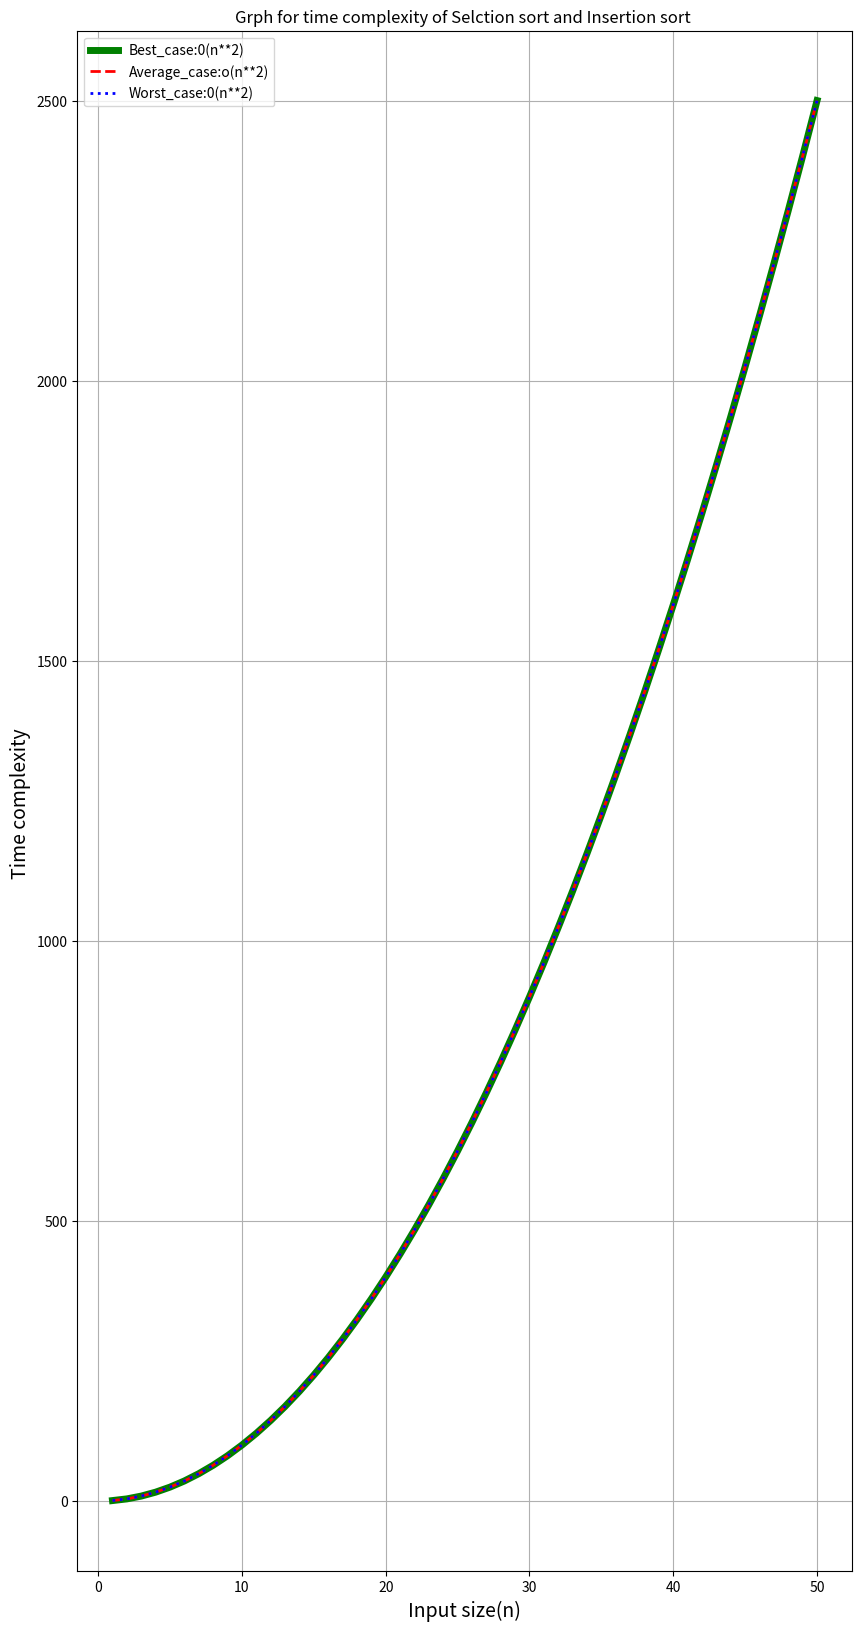

Recreate this plot in Python.
import matplotlib.pyplot as plt
import numpy as np
n = np.linspace (1,50,50)
best_case = n**2
average_case = n**2
worst_case = n**2
plt.figure ( figsize=(10,20) )
plt.plot(n, best_case,label="Best_case:0(n**2)",color="green",linewidth=5 )
plt.plot(n,average_case,label="Average_case:o(n**2)",c="red",linewidth=2,linestyle="--")
plt.plot(n,worst_case,label="Worst_case:0(n**2)",c="blue",linestyle=":",linewidth=2)
plt.xlabel("Input size(n)" , fontsize=14)
plt.ylabel("Time complexity ", fontsize=14)
plt.title("Grph for time complexity of Selction sort and Insertion sort ")
plt.grid(True)
plt.legend()
plt.show()